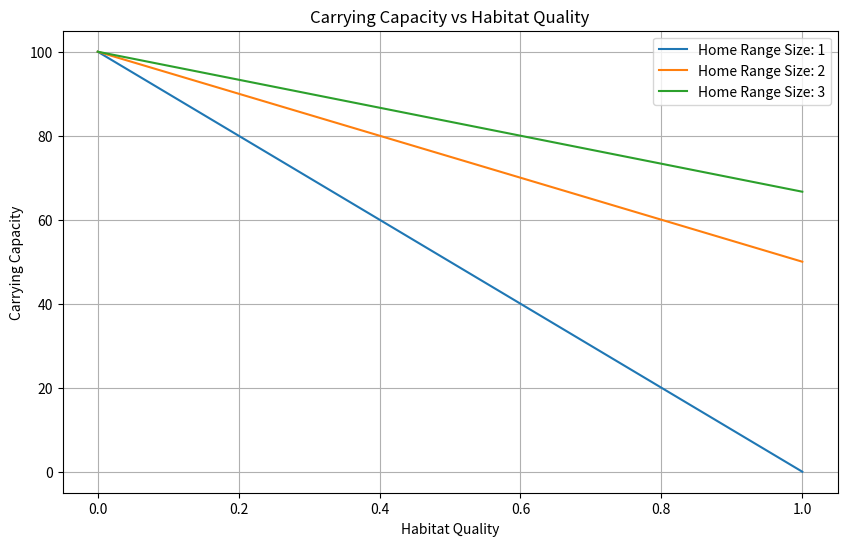

Here is the Python script that generated this plot:
import numpy as np
import matplotlib.pyplot as plt

# Parameters
home_range_sizes = [1, 2, 3]  # Example home range sizes
habitat_quality = np.linspace(0, 1, 100)  # Habitat quality from 0 to 1

# Simulate carrying capacity
carrying_capacity = {size: 100 * (1 - (habitat_quality / size)) for size in home_range_sizes}

# Plotting
plt.figure(figsize=(10, 6))
for size, capacity in carrying_capacity.items():
    plt.plot(habitat_quality, capacity, label=f'Home Range Size: {size}')
plt.title('Carrying Capacity vs Habitat Quality')
plt.xlabel('Habitat Quality')
plt.ylabel('Carrying Capacity')
plt.legend()
plt.grid()
plt.show()

# Final code block for execution
# Ensure all libraries are imported and the environment is set up correctly.